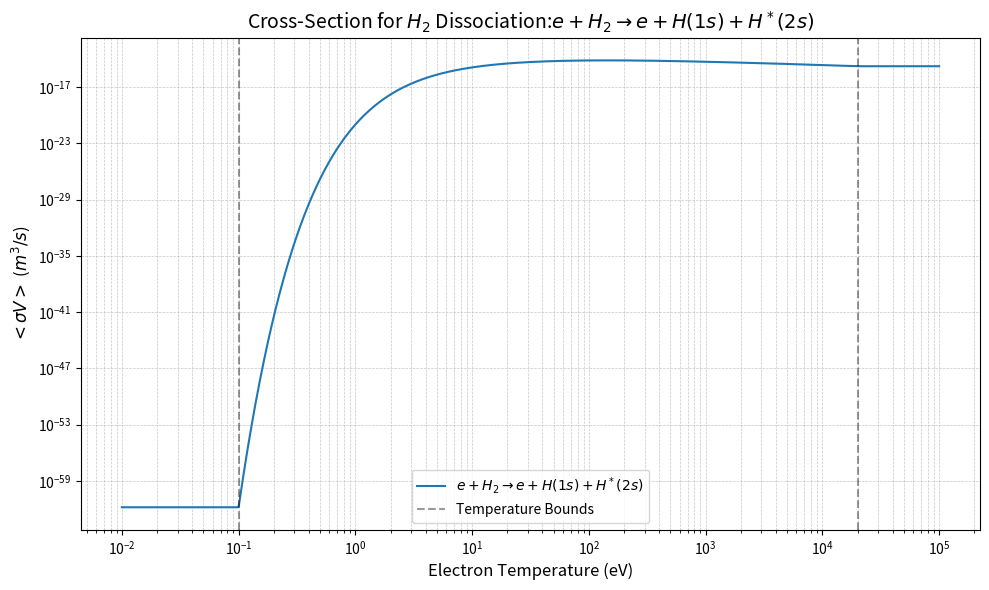

This chart was generated by the following Python code:
import numpy as np

def sigma_v_h1s_h2s_hh(Te):
    """
    Returns Maxwellian-averaged <sigma V> for electron impact dissociation of molecular hydrogen,
    resulting in one H atom in the 1s state and one H atom in the 2s state. Coefficients are taken from Janev,
    "Elementary Processes in Hydrogen-Helium Plasmas", Springer-Verlag, 1987, p.259.

    Also returns minimum, maximum, and average energy of the resultant H(1s) and H(2s) atoms.

    Parameters:
        Te (float or array-like): Electron temperature in eV. Must be within the range [0.1, 2e4] eV.

    Returns:
        dict: A dictionary containing:
            - 'sigma_v': Maxwellian-averaged <sigma V> in m^3/s.
            - 'E0_ave': Average energy of H(1s) and H(2s) atoms (eV).
            - 'E0_min': Minimum energy of H(1s) and H(2s) atoms (eV).
            - 'E0_max': Maximum energy of H(1s) and H(2s) atoms (eV).
    """
    # Ensure Te is a NumPy array and clip to valid temperature range
    Te = np.asarray(Te, dtype=np.float64)
    Te = np.clip(Te, 0.1, 2.01e4)

    # Coefficients for the polynomial expansion
    b = np.array([
        -3.454175591367e+1,         1.412655911280e+1,        -6.004466156761e+0,
         1.589476697488e+0,        -2.775796909649e-1,         3.152736888124e-2,
        -2.229578042005e-3,         8.890114963166e-5,        -1.523912962346e-6
    ])

    # Compute the Maxwellian-averaged <sigma V> using the polynomial expansion
    sigma_v = np.exp(np.polyval(b[::-1], np.log(Te))) * 1e-6

    # Energy values for the resultant particles (constant as per the IDL code)
    E0_ave = 0.3   # Average energy (eV)
    E0_min = 0.0   # Minimum energy (eV)
    E0_max = 0.55  # Maximum energy (eV)

    # Return results as a dictionary
    return {
        'sigma_v': sigma_v,
        'E0_ave': E0_ave,
        'E0_min': E0_min,
        'E0_max': E0_max
    }

# Example usage
if __name__ == '__main__':
    # Test with a scalar value
    Te_scalar = 100  # Example electron temperature in eV
    result_scalar = sigma_v_h1s_h2s_hh(Te_scalar)
    print(f"Results for Te={Te_scalar} eV:")
    print(f"  <sigma V>: {result_scalar['sigma_v']} m^3/s")
    print(f"  E0_ave: {result_scalar['E0_ave']} eV")
    print(f"  E0_min: {result_scalar['E0_min']} eV")
    print(f"  E0_max: {result_scalar['E0_max']} eV")

    # Test with an array of temperatures
    Te_array = np.logspace(-2, 5, 1000)  
    result_array = sigma_v_h1s_h2s_hh(Te_array)

    # Plot the results
    import matplotlib.pyplot as plt

    plt.figure(figsize=(10, 6))
    plt.plot(Te_array, result_array['sigma_v'], label=r'$e+H_2\rightarrow e + H(1s) + H^*(2s)$')
    plt.axvline(0.1, color='k', linestyle='--', alpha=0.4, label='Temperature Bounds')
    plt.axvline(2.01e4, color='k', linestyle='--', alpha=0.4)
    plt.title(r'Cross-Section for $H_2$ Dissociation:$e+H_2\rightarrow e + H(1s) + H^*(2s)$', fontsize=14)
    plt.xlabel('Electron Temperature (eV)', fontsize=12)
    plt.ylabel(r'$<\sigma V>$ ($m^3/s$)', fontsize=12)
    plt.xscale('log')
    plt.yscale('log')
    plt.grid(True, which='both', linestyle='--', linewidth=0.5, alpha=0.7)
    plt.legend(fontsize=10)
    plt.tight_layout()
    plt.show()